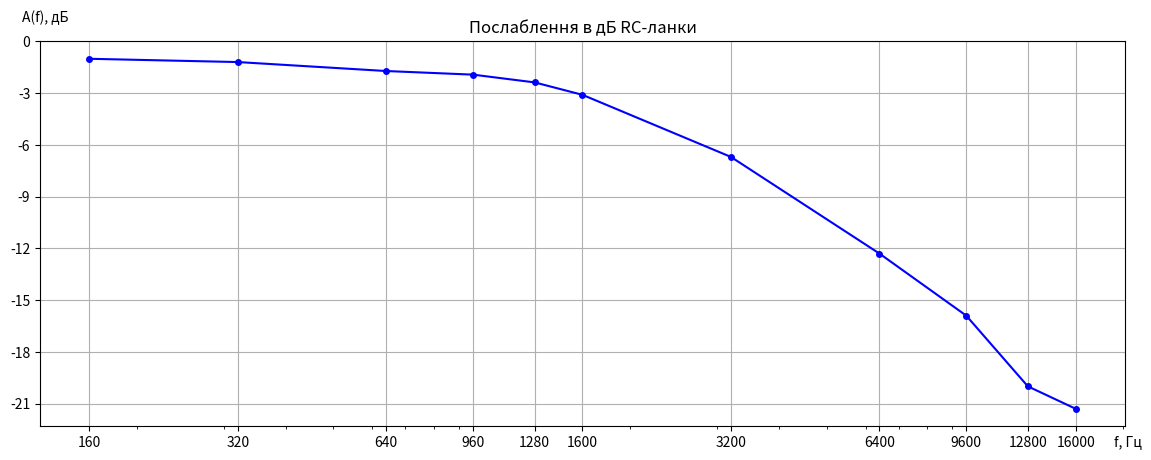

Recreate this plot in Python.
import matplotlib.pyplot as plt
import numpy as np
from scipy.interpolate import interp1d

x = [160, 320, 640, 960, 1280, 1600, 3200, 6400, 9600, 12800, 16000]
y = [-1.01, -1.2, -1.72, -1.93, -2.38, -3.1, -6.7, -12.3, -15.9, -20, -21.3, ] #Введення даних

plt.figure(figsize=(14, 5))

f = interp1d(x, y, kind='linear')

x_smooth = np.array(x)
y_smooth = f(x_smooth)

plt.plot(x_smooth, y_smooth, 'bo-', markersize=4)

plt.xscale('log')
plt.xlabel('')
plt.ylabel('')
plt.title('Послаблення в дБ RC-ланки')
plt.grid(True)

ax = plt.gca()
ax.set_xscale('log')
ax.set_xticks(x)
ax.set_xticklabels(x)

y_ticks = np.arange(0, -22, -3)
y_tick_labels = ['{:g}'.format(y) for y in y_ticks] #Введення діапазону
plt.yticks(y_ticks, y_tick_labels)

x_text = x[-1] * 1.275
y_text = min(y_smooth) - 1.5
plt.text(x_text, y_text, 'f, Гц', ha='center', va='top')

x_text_y = x[-11] / 1.1
y_text_y = max(y_smooth) + 2
plt.text(x_text_y, y_text_y, 'A(f), дБ', ha='right', va='bottom')

plt.show() 
